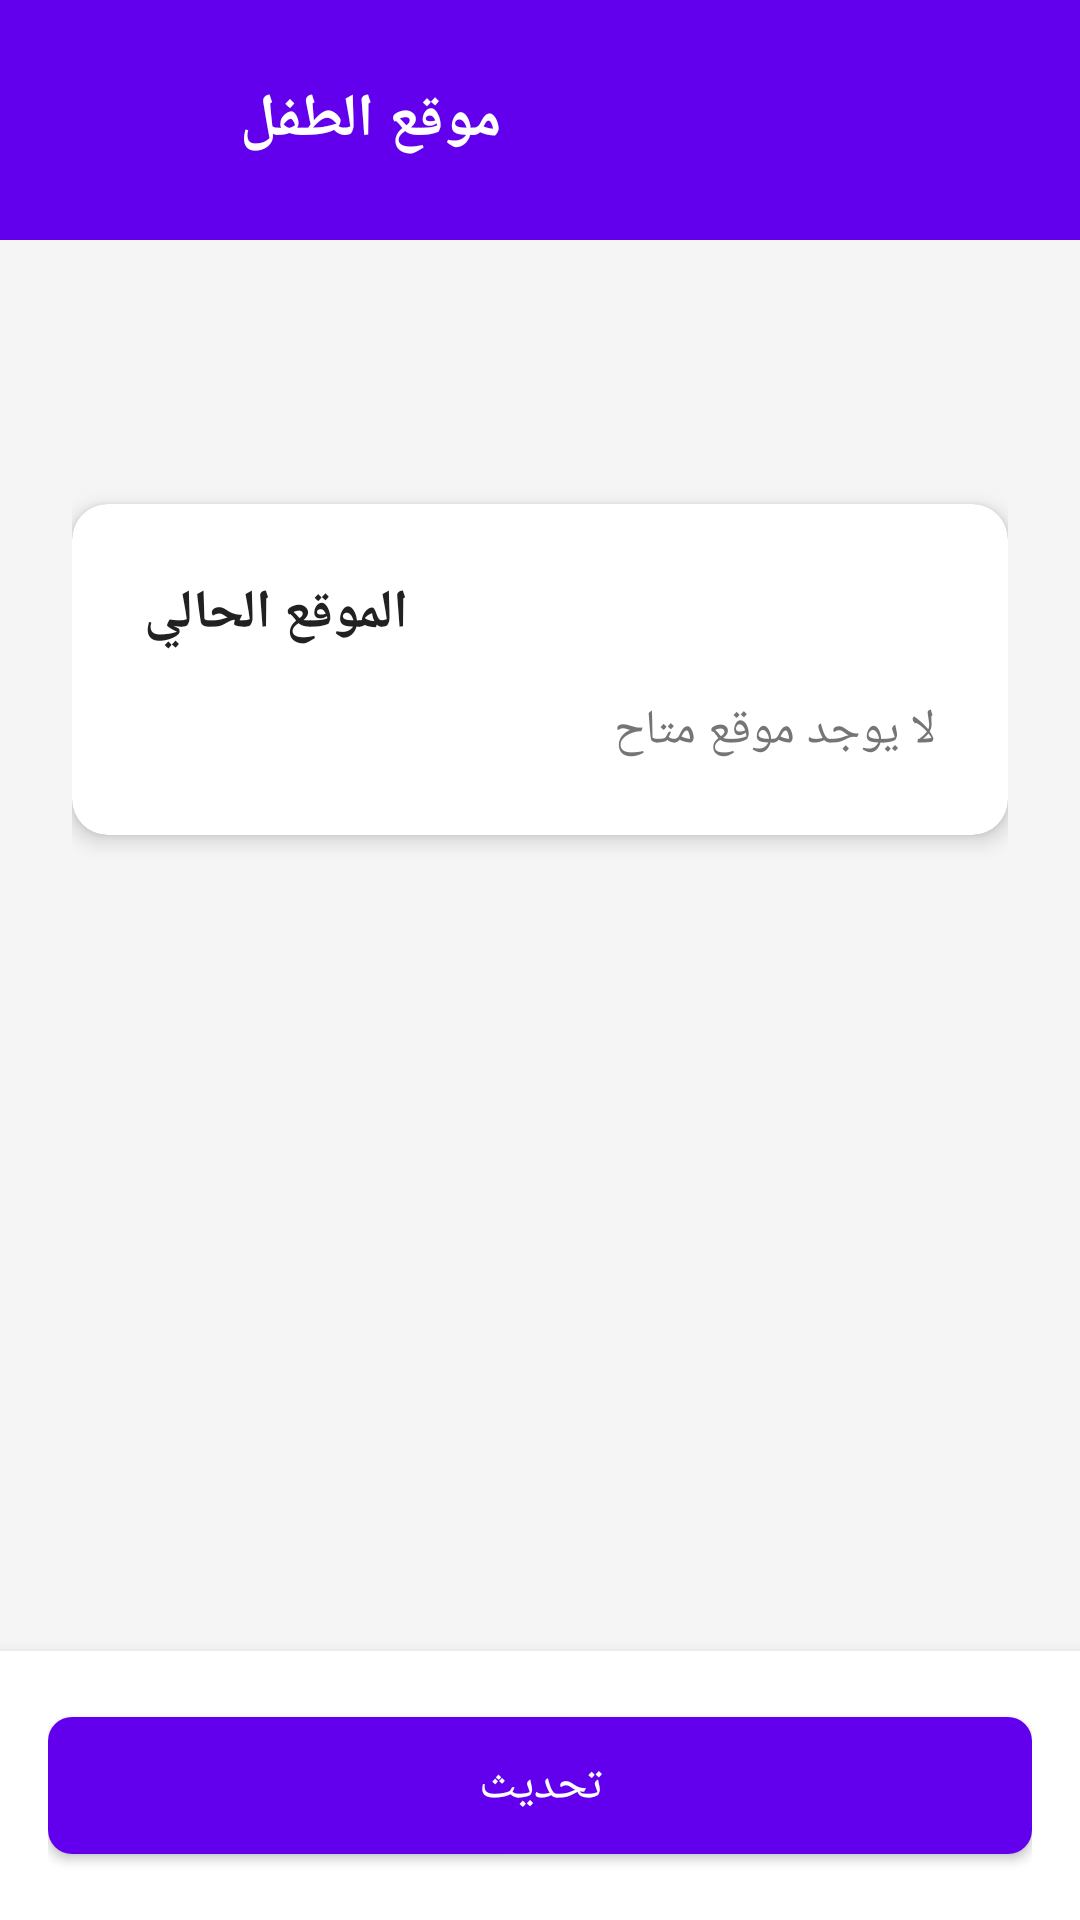

This screen was rendered from an Android layout file. Write that file and the resources it references.
<!-- AndroidManifest.xml: activity theme Theme.ChildMonitor.NoActionBar -->
<!-- res/layout/activity_child_location.xml -->
<?xml version="1.0" encoding="utf-8"?>
<LinearLayout 
    xmlns:android="http://schemas.android.com/apk/res/android"
    xmlns:app="http://schemas.android.com/apk/res-auto"
    android:layout_width="match_parent"
    android:layout_height="match_parent"
    android:orientation="vertical"
    android:background="@color/background">

    
    <LinearLayout
        android:layout_width="match_parent"
        android:layout_height="wrap_content"
        android:orientation="horizontal"
        android:background="@color/primary"
        android:padding="16dp"
        android:gravity="center_vertical">

        <ImageButton
            android:id="@+id/backButton"
            android:layout_width="48dp"
            android:layout_height="48dp"
            android:src="@drawable/ic_back"
            android:background="?attr/selectableItemBackgroundBorderless"
            android:contentDescription="@string/back" />

        <TextView
            android:id="@+id/childNameText"
            android:layout_width="wrap_content"
            android:layout_height="wrap_content"
            android:text="@string/child_location"
            android:textColor="@color/white"
            android:textSize="20sp"
            android:textStyle="bold"
            android:layout_marginStart="16dp" />

    </LinearLayout>

    
    <ScrollView
        android:layout_width="match_parent"
        android:layout_height="0dp"
        android:layout_weight="1"
        android:fillViewport="true">

        <LinearLayout
            android:layout_width="match_parent"
            android:layout_height="wrap_content"
            android:orientation="vertical"
            android:padding="24dp">

            <ProgressBar
                android:id="@+id/progressBar"
                android:layout_width="wrap_content"
                android:layout_height="wrap_content"
                android:layout_gravity="center"
                android:indeterminateTint="@color/primary" />

            <com.google.android.material.card.MaterialCardView
                android:layout_width="match_parent"
                android:layout_height="wrap_content"
                app:cardCornerRadius="12dp"
                app:cardElevation="4dp"
                android:layout_marginTop="16dp">

                <LinearLayout
                    android:layout_width="match_parent"
                    android:layout_height="wrap_content"
                    android:orientation="vertical"
                    android:padding="24dp">

                    <TextView
                        android:layout_width="wrap_content"
                        android:layout_height="wrap_content"
                        android:text="@string/current_location"
                        android:textSize="18sp"
                        android:textStyle="bold"
                        android:textColor="@color/text_primary"
                        android:layout_marginBottom="16dp" />

                    <TextView
                        android:id="@+id/locationText"
                        android:layout_width="match_parent"
                        android:layout_height="wrap_content"
                        android:text="@string/no_location"
                        android:textSize="16sp"
                        android:textColor="@color/text_secondary"
                        android:lineSpacingMultiplier="1.5" />

                </LinearLayout>

            </com.google.android.material.card.MaterialCardView>

        </LinearLayout>

    </ScrollView>

    
    <LinearLayout
        android:layout_width="match_parent"
        android:layout_height="wrap_content"
        android:orientation="horizontal"
        android:background="@color/white"
        android:elevation="8dp"
        android:padding="16dp">

        <com.google.android.material.button.MaterialButton
            android:id="@+id/refreshButton"
            android:layout_width="match_parent"
            android:layout_height="wrap_content"
            android:text="@string/refresh"
            app:icon="@drawable/ic_refresh"
            style="@style/ButtonPrimary" />

    </LinearLayout>

</LinearLayout>
<!-- resources referenced by this layout -->
<resources>
  <color name="background">#FFF5F5F5</color>
  <color name="primary">#FF6200EE</color>
  <color name="text_primary">#FF212121</color>
  <color name="text_secondary">#FF757575</color>
  <color name="white">#FFFFFFFF</color>
  <string name="back">رجوع</string>
  <string name="child_location">موقع الطفل</string>
  <string name="current_location">الموقع الحالي</string>
  <string name="no_location">لا يوجد موقع متاح</string>
  <string name="refresh">تحديث</string>
  <style name="ButtonPrimary" parent="Widget.MaterialComponents.Button">
          <item name="android:paddingTop">12dp</item>
          <item name="android:paddingBottom">12dp</item>
          <item name="android:textSize">16sp</item>
          <item name="cornerRadius">8dp</item>
      </style>
  <style name="Theme.ChildMonitor.NoActionBar" parent="Theme.ChildMonitor">
          <item name="windowActionBar">false</item>
          <item name="windowNoTitle">true</item>
      </style>
  <style name="Theme.ChildMonitor" parent="Theme.MaterialComponents.DayNight.DarkActionBar">
          <item name="colorPrimary">@color/primary_color</item>
          <item name="colorPrimaryVariant">@color/primary_dark_color</item>
          <item name="colorSecondary">@color/secondary_color</item>
          <item name="colorSecondaryVariant">@color/secondary_dark_color</item>
          <item name="colorError">@color/error_color</item>
          <item name="colorOnPrimary">@color/white</item>
          <item name="colorOnSecondary">@color/white</item>
          <item name="colorOnError">@color/white</item>
          <item name="colorOnBackground">@color/text_color</item>
          <item name="colorOnSurface">@color/text_color</item>
      </style>
  <color name="primary_color">#FF6200EE</color>
  <color name="primary_dark_color">#FF3700B3</color>
  <color name="secondary_color">#FF03DAC5</color>
  <color name="secondary_dark_color">#FF018786</color>
  <color name="error_color">#FFB00020</color>
  <color name="text_color">#FF000000</color>
</resources>
